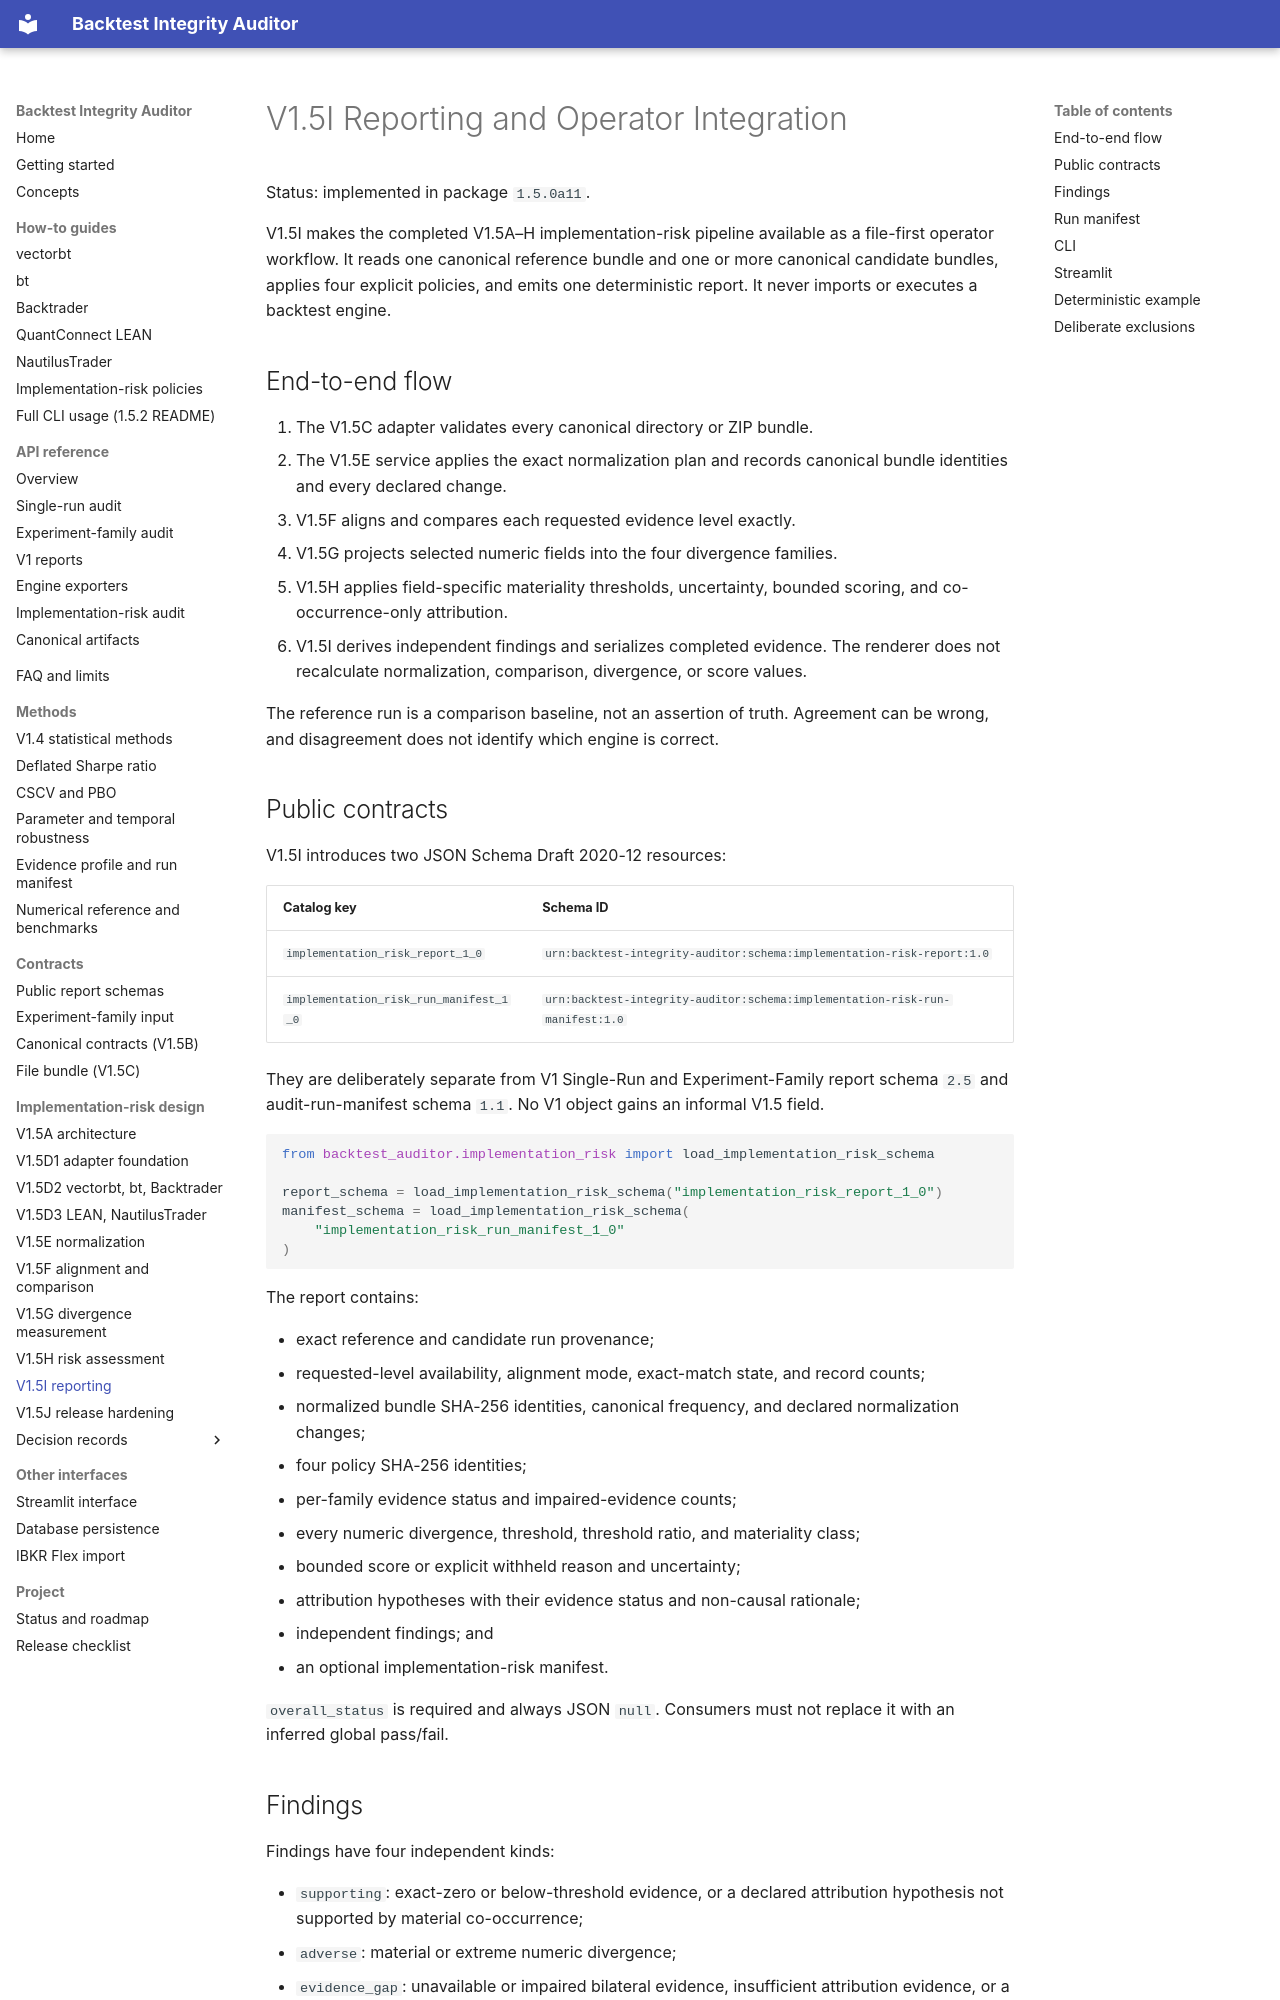

repository: krstesimeonov/backtest-integrity-auditor · page: V1_5I_REPORTING_AND_INTEGRATION/index.html · generator: mkdocs

# V1.5I Reporting and Operator Integration

Status: implemented in package `1.5.0a11`.

V1.5I makes the completed V1.5A–H implementation-risk pipeline available as a
file-first operator workflow. It reads one canonical reference bundle and one
or more canonical candidate bundles, applies four explicit policies, and emits
one deterministic report. It never imports or executes a backtest engine.

## End-to-end flow

1. The V1.5C adapter validates every canonical directory or ZIP bundle.
2. The V1.5E service applies the exact normalization plan and records canonical
   bundle identities and every declared change.
3. V1.5F aligns and compares each requested evidence level exactly.
4. V1.5G projects selected numeric fields into the four divergence families.
5. V1.5H applies field-specific materiality thresholds, uncertainty, bounded
   scoring, and co-occurrence-only attribution.
6. V1.5I derives independent findings and serializes completed evidence. The
   renderer does not recalculate normalization, comparison, divergence, or
   score values.

The reference run is a comparison baseline, not an assertion of truth.
Agreement can be wrong, and disagreement does not identify which engine is
correct.

## Public contracts

V1.5I introduces two JSON Schema Draft 2020-12 resources:

| Catalog key | Schema ID |
|---|---|
| `implementation_risk_report_1_0` | `urn:backtest-integrity-auditor:schema:implementation-risk-report:1.0` |
| `implementation_risk_run_manifest_1_0` | `urn:backtest-integrity-auditor:schema:implementation-risk-run-manifest:1.0` |

They are deliberately separate from V1 Single-Run and Experiment-Family
report schema `2.5` and audit-run-manifest schema `1.1`. No V1 object gains an
informal V1.5 field.

```python
from backtest_auditor.implementation_risk import load_implementation_risk_schema

report_schema = load_implementation_risk_schema("implementation_risk_report_1_0")
manifest_schema = load_implementation_risk_schema(
    "implementation_risk_run_manifest_1_0"
)
```

The report contains:

- exact reference and candidate run provenance;
- requested-level availability, alignment mode, exact-match state, and record
  counts;
- normalized bundle SHA-256 identities, canonical frequency, and declared
  normalization changes;
- four policy SHA-256 identities;
- per-family evidence status and impaired-evidence counts;
- every numeric divergence, threshold, threshold ratio, and materiality class;
- bounded score or explicit withheld reason and uncertainty;
- attribution hypotheses with their evidence status and non-causal rationale;
- independent findings; and
- an optional implementation-risk manifest.

`overall_status` is required and always JSON `null`. Consumers must not replace
it with an inferred global pass/fail.
